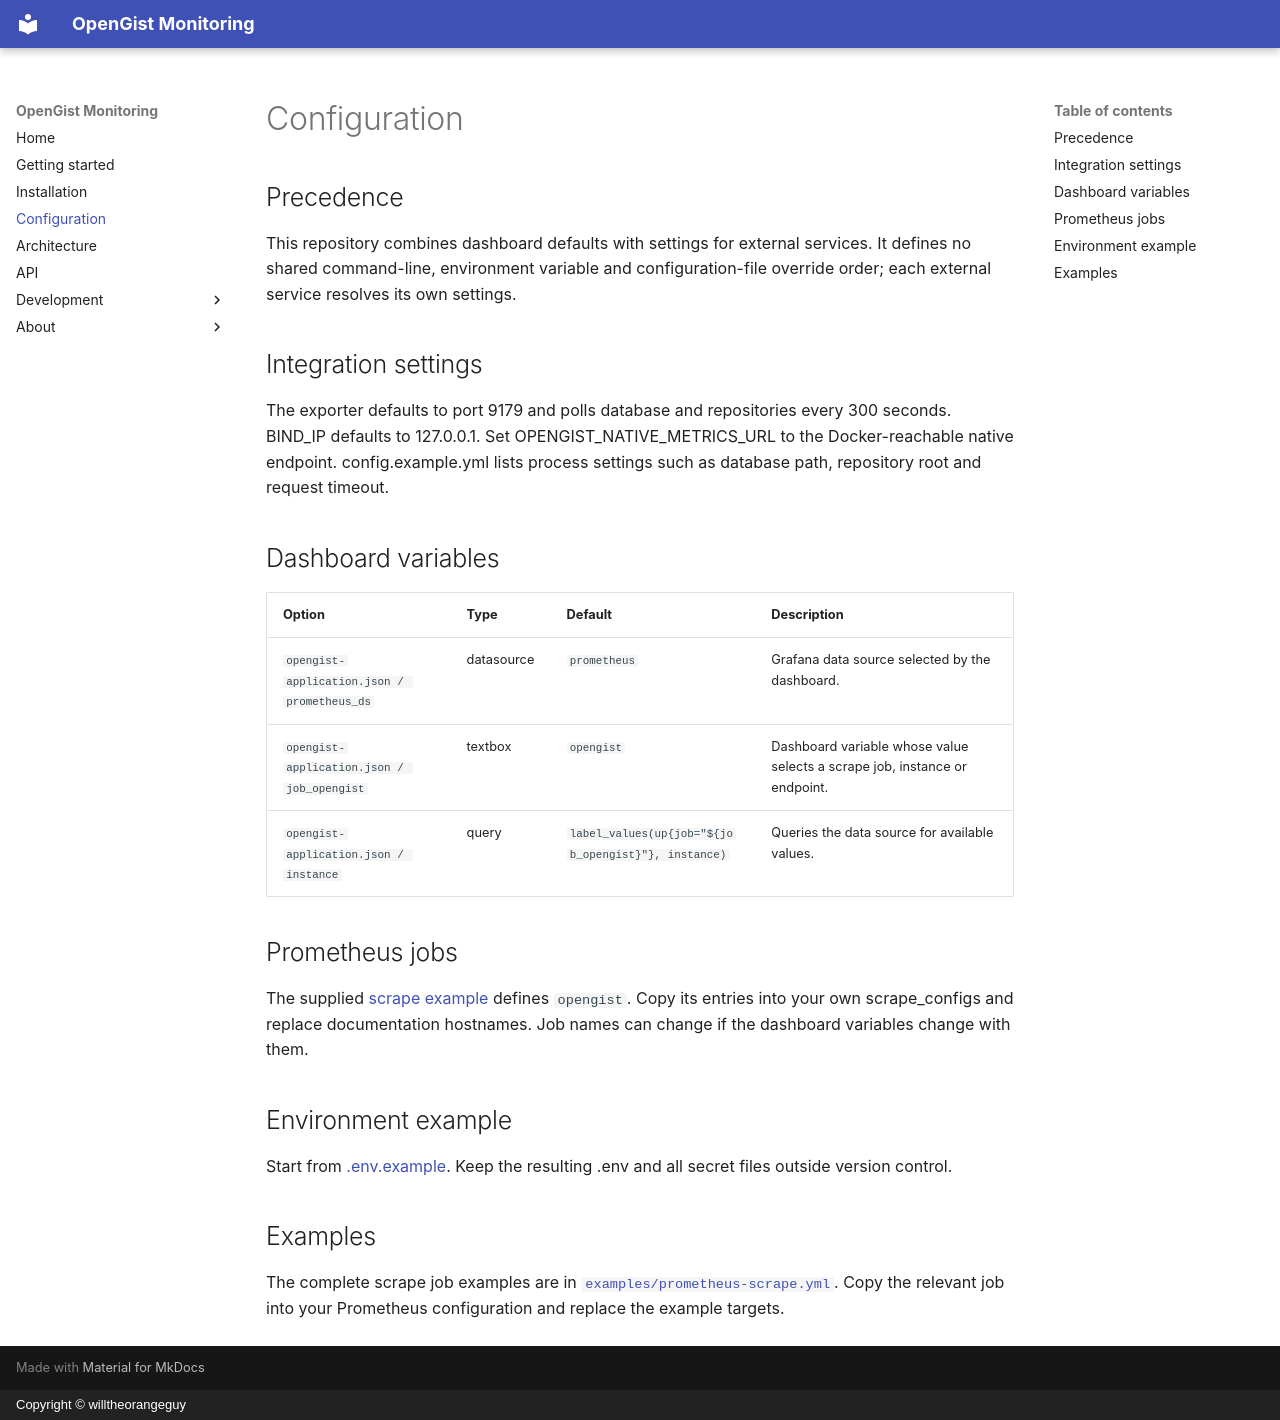

repository: willtheorangeguy/opengist-monitoring · page: configuration/index.html · generator: mkdocs · copyright: Copyright © willtheorangeguy

# Configuration

## Precedence

This repository combines dashboard defaults with settings for external services. It defines no shared command-line, environment variable and configuration-file override order; each external service resolves its own settings.

## Integration settings

The exporter defaults to port 9179 and polls database and repositories every 300 seconds. BIND_IP defaults to 127.0.0.1. Set OPENGIST_NATIVE_METRICS_URL to the Docker-reachable native endpoint. config.example.yml lists process settings such as database path, repository root and request timeout.

## Dashboard variables

| Option | Type | Default | Description |
| --- | --- | --- | --- |
| `opengist-application.json / prometheus_ds` | datasource | `prometheus` | Grafana data source selected by the dashboard. |
| `opengist-application.json / job_opengist` | textbox | `opengist` | Dashboard variable whose value selects a scrape job, instance or endpoint. |
| `opengist-application.json / instance` | query | `label_values(up{job="${job_opengist}"}, instance)` | Queries the data source for available values. |

## Prometheus jobs

The supplied [scrape example](https://github.com/willtheorangeguy/opengist-monitoring/blob/HEAD/examples/prometheus-scrape.yml) defines `opengist`. Copy its entries into your own scrape_configs and replace documentation hostnames. Job names can change if the dashboard variables change with them.

## Environment example

Start from [.env.example](https://github.com/willtheorangeguy/opengist-monitoring/blob/HEAD/.env.example). Keep the resulting .env and all secret files outside version control.

## Examples

The complete scrape job examples are in [`examples/prometheus-scrape.yml`](https://github.com/willtheorangeguy/opengist-monitoring/blob/HEAD/examples/prometheus-scrape.yml). Copy the relevant job into your Prometheus configuration and replace the example targets.
